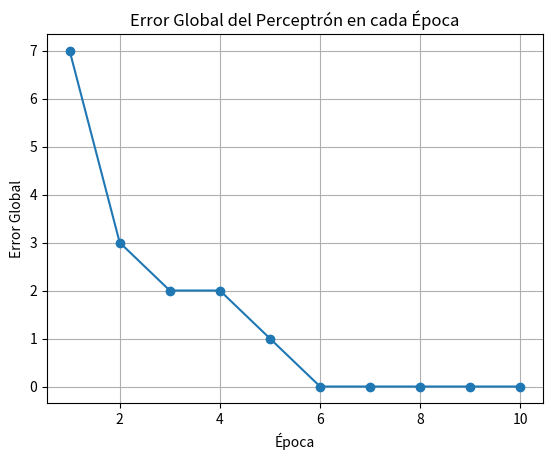
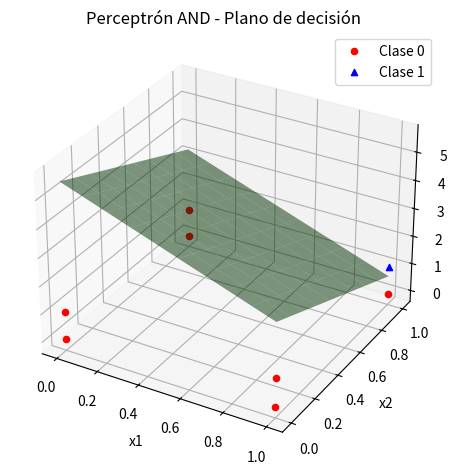

Python code for these plots, in order:
"""
Solución compuerta AND en 3D con Perceptrón
Juan David Yepez Velez - 89783
Jesus David Gelves Cajiao - 98650
"""

import numpy as np
import matplotlib.pyplot as plt
from mpl_toolkits.mplot3d import Axes3D

def step_function(x):
    return np.where(x >= 0, 1, 0)

def perceptron_predict(X, weights):
    return step_function(np.dot(X, weights[1:]) + weights[0])

# Algoritmo del Perceptrón
def perceptron_train(X, y, learning_rate=0.1, epochs=10):
    # Inicializar los pesos (uno más para el bias)
    weights = np.random.rand(X.shape[1] + 1)#np.zeros(X.shape[1] + 1)
    #vector de error
    errors = []

    # Entrenamiento
    for _ in range(epochs):
        total_error = 0
        for xi, target in zip(X, y):
            # Calcular la salida (predicción)
            output = perceptron_predict(xi,weights)#step_function(np.dot(xi, weights[1:]) + weights[0])
            # Calcular error absoluto
            error = target - output
            total_error += abs(error)
            # Actualizar los pesos
            update = learning_rate * (target - output)
            weights[1:] += update * xi
            weights[0] += update
        errors.append(total_error)
    return weights,errors

# Preparar los datos de entrada y salida
# Datos de entrada para la compuerta AND
X=np.array([[0,0,0],
      [0,0,1],
      [0,1,0],
      [0,1,1], 
      [1,0,0],
      [1,0,1],  
      [1,1,0],
      [1,1,1]])
# Salidas esperadas para la compuerta AND
y = np.array([0, 0, 0, 0, 0, 0, 0, 1])
# Salidas esperadas para la compuerta OR
#y = np.array([0, 1, 1, 1])

# Entrenar el perceptrón
weights,errors = perceptron_train(X, y, learning_rate=0.1, epochs=10)
print("Pesos entrenados:", weights)

# Graficar el error global en cada época
plt.figure(1)
plt.plot(range(1, len(errors) + 1), errors, marker='o')
plt.xlabel('Época')
plt.ylabel('Error Global')
plt.title('Error Global del Perceptrón en cada Época')
plt.grid(True)

# Probar el perceptrón con los datos de entrada
for xi in X:
    prediction = perceptron_predict(xi, weights)
    print(f"Entrada: {xi}, Salida predicha: {prediction}")


# Visualizacion en 3D
fig = plt.figure(2)
ax = fig.add_subplot(111, projection='3d')

# Graficar puntos
for i, xi in enumerate(X):
    if y[i] == 0:
        ax.scatter(xi[0], xi[1], xi[2], color='red', marker='o', label='Clase 0' if i == 0 else "")
    else:
        ax.scatter(xi[0], xi[1], xi[2], color='blue', marker='^', label='Clase 1' if i == 7 else "")

# w0 + w1*x + w2*y + w3*z = 0 -> z = (-w0 - w1*x - w2*y) / w3
w0, w1, w2, w3 = weights
x_vals = np.linspace(0, 1, 10)
y_vals = np.linspace(0, 1, 10)
X_grid, Y_grid = np.meshgrid(x_vals, y_vals)
Z_grid = -(w0 + w1 * X_grid + w2 * Y_grid) / w3

ax.plot_surface(X_grid, Y_grid, Z_grid, alpha=0.5, color='green')

ax.set_xlabel('x1')
ax.set_ylabel('x2')
ax.set_zlabel('x3')
ax.set_title('Perceptrón AND - Plano de decisión')
ax.legend()
plt.tight_layout()
plt.show()
